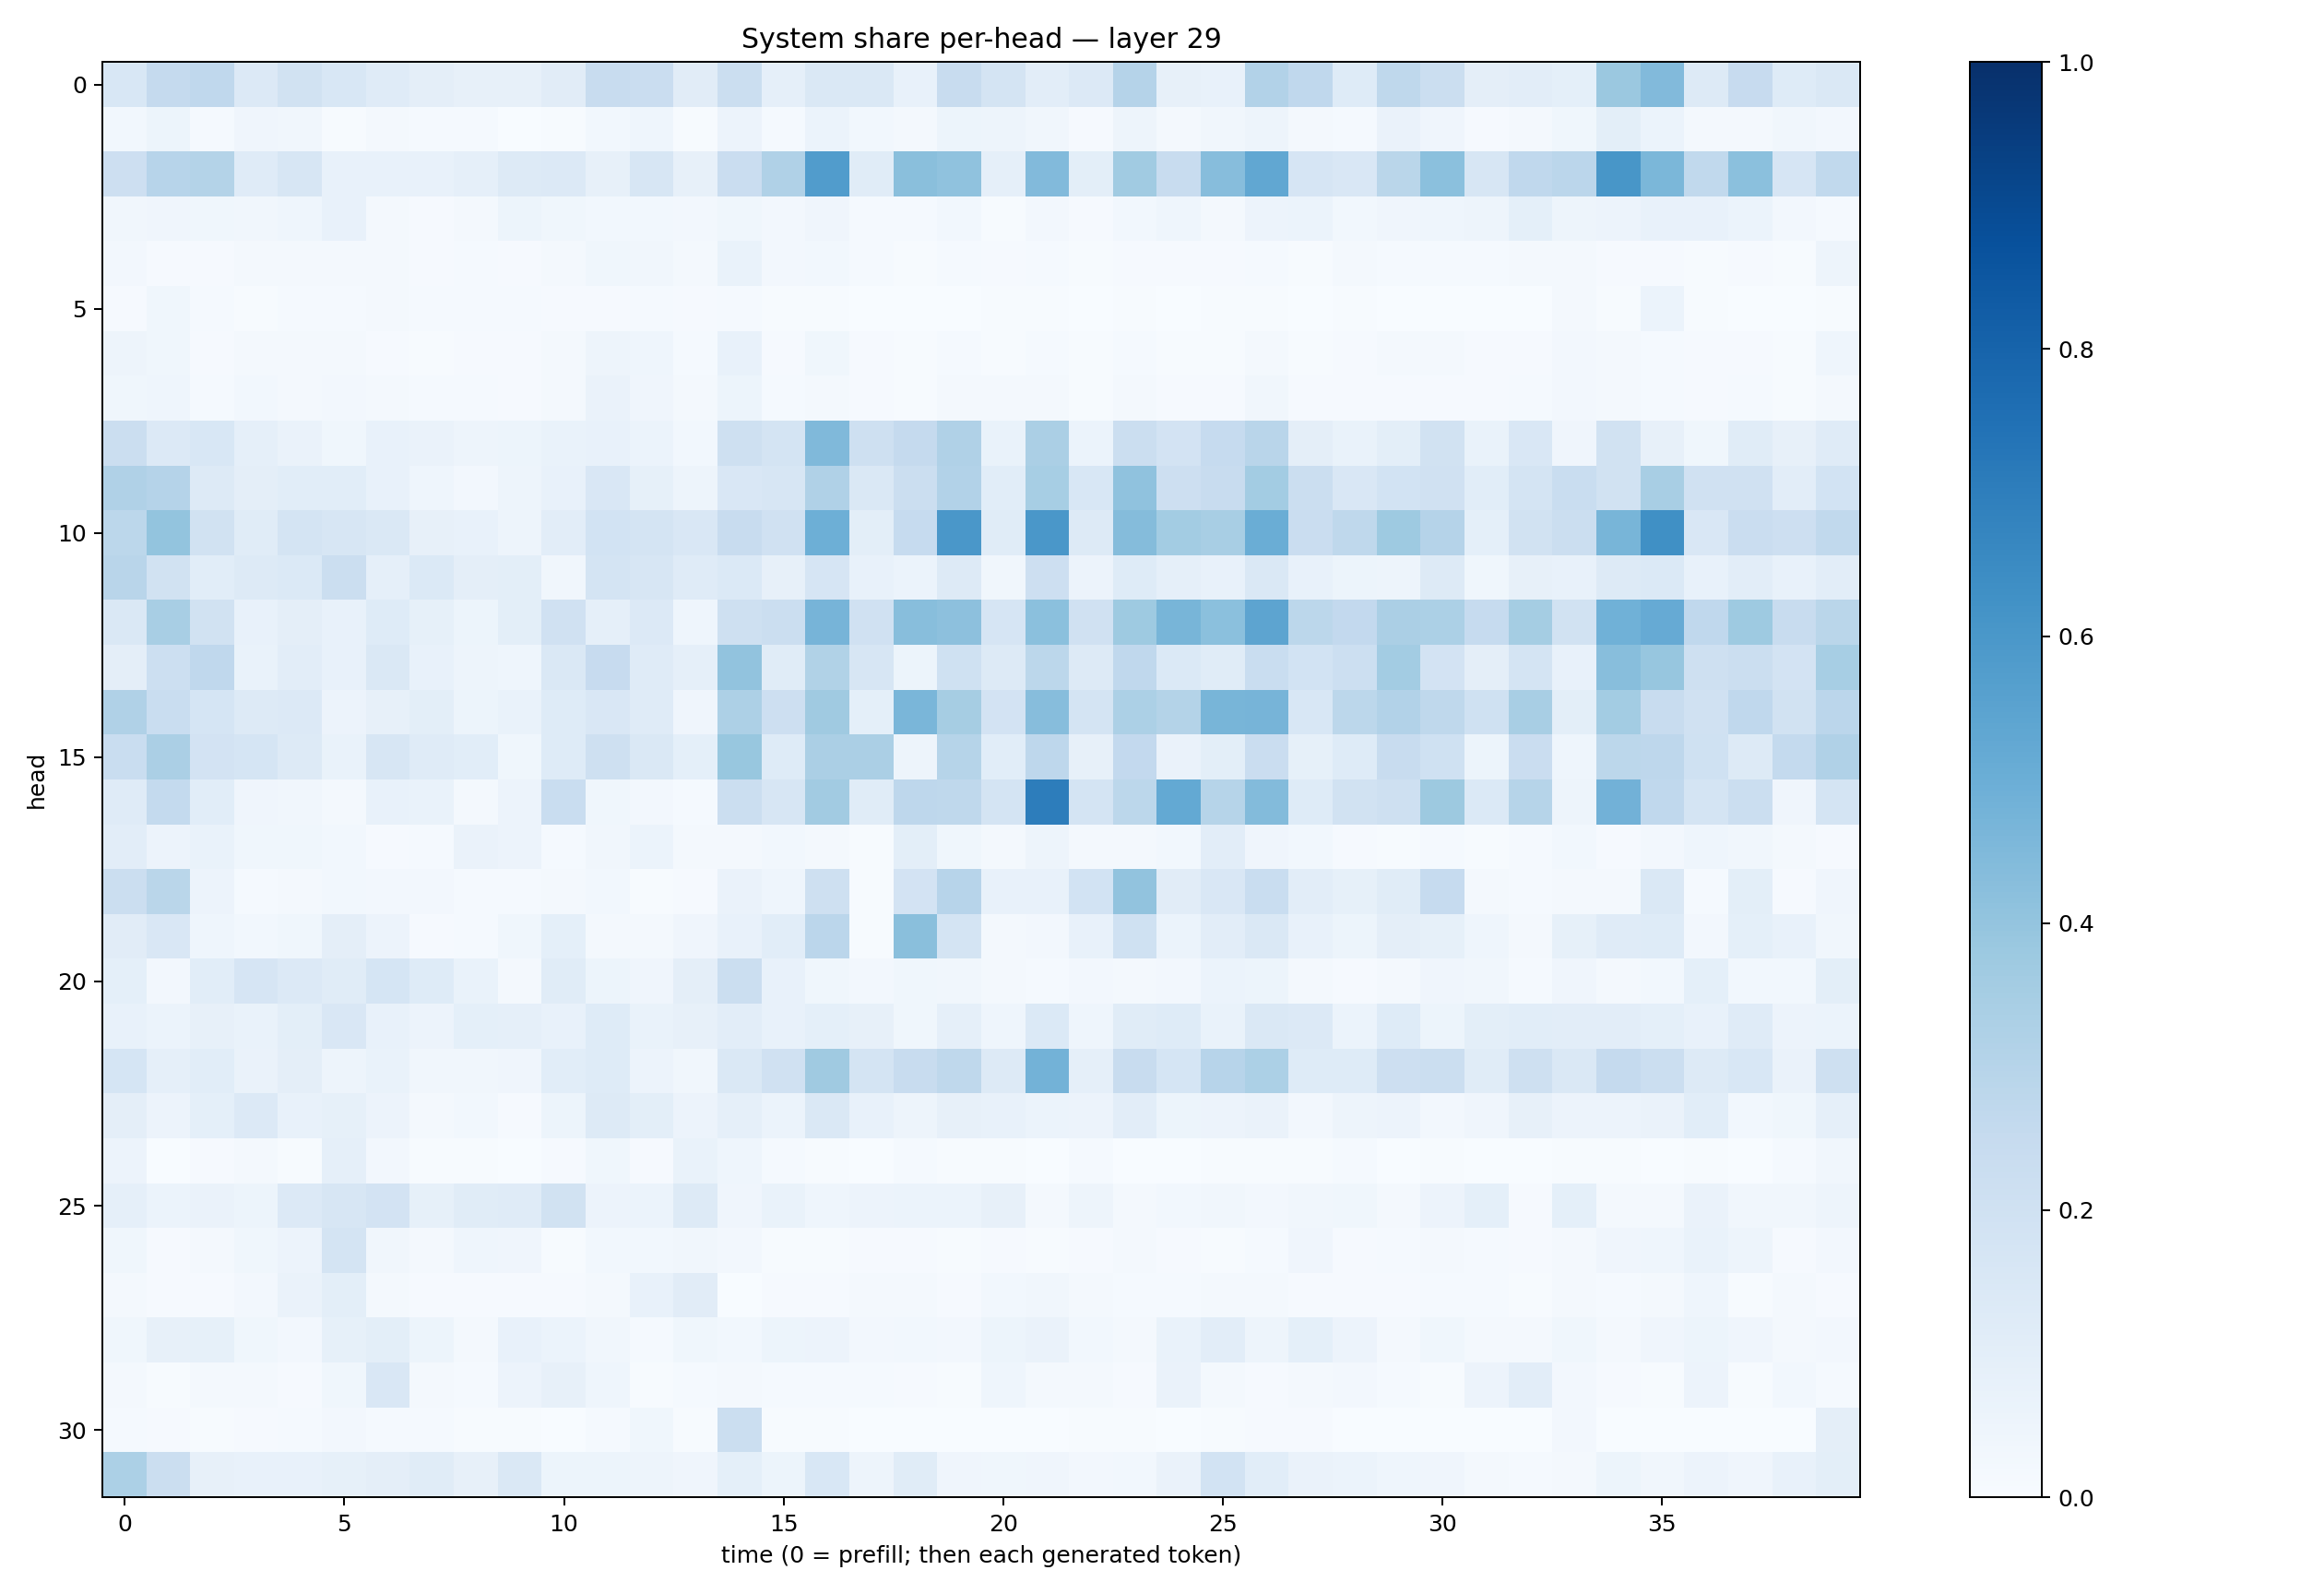

Data behind this chart, as committed beside it:
0.15294363, 0.25333476, 0.2681828, 0.1333327, 0.19528848, 0.15301894, 0.120334, 0.09706845, 0.07984942, 0.07915855, 0.11041833, 0.23980762, 0.23004213, 0.112990946, 0.22652647, 0.08921331, 0.14348102, 0.14136593, 0.0739662, 0.23523653, 0.17495856, 0.10354656, 0.13418278, 0.3037296
0.03101, 0.05204, 0.0121, 0.04102, 0.03319, 0.004834, 0.01845, 0.01414, 0.01415, 0.002442, 0.007739, 0.02868, 0.04602, 0.00737, 0.05532, 0.01185, 0.06162, 0.03111, 0.01652, 0.0531, 0.04694, 0.03383, 0.01106, 0.04746
0.2144, 0.2947, 0.3053, 0.1178, 0.1589, 0.07503, 0.07264, 0.07089, 0.08684, 0.1292, 0.1347, 0.07905, 0.1629, 0.0782, 0.2279, 0.3193, 0.5777, 0.1139, 0.4247, 0.4098, 0.08894, 0.4451, 0.1004, 0.3635
0.03468, 0.04026, 0.03586, 0.0348, 0.04521, 0.07559, 0.01639, 0.009017, 0.02242, 0.05261, 0.03699, 0.02832, 0.02956, 0.02654, 0.03815, 0.02666, 0.04042, 0.01361, 0.01398, 0.02882, 0.004193, 0.02603, 0.009099, 0.02897
0.02675, 0.01147, 0.009461, 0.01567, 0.01862, 0.01677, 0.01933, 0.009264, 0.01318, 0.009125, 0.01647, 0.03522, 0.03371, 0.01883, 0.06927, 0.02482, 0.0286, 0.01247, 0.00606, 0.01233, 0.01011, 0.01366, 0.00477, 0.009457
0.008438, 0.03834, 0.01259, 0.006828, 0.01338, 0.01449, 0.02008, 0.01185, 0.01476, 0.01398, 0.008143, 0.008262, 0.0132, 0.009595, 0.01183, 0.006751, 0.004551, 0.002703, 0.002457, 0.002794, 0.003924, 0.005039, 0.001911, 0.00507
0.0499, 0.03675, 0.01095, 0.02239, 0.01733, 0.01634, 0.01139, 0.0047, 0.009435, 0.01063, 0.01934, 0.04742, 0.04538, 0.01492, 0.07655, 0.009102, 0.03797, 0.01047, 0.004855, 0.01551, 0.007474, 0.01401, 0.007498, 0.0126
0.0388, 0.04366, 0.01285, 0.02783, 0.0217, 0.0256, 0.01692, 0.01256, 0.01386, 0.011, 0.02075, 0.06251, 0.04101, 0.01745, 0.0525, 0.01462, 0.01757, 0.00919, 0.005189, 0.01685, 0.01695, 0.01973, 0.005833, 0.01915
0.2202, 0.1344, 0.1532, 0.08885, 0.06605, 0.03863, 0.07565, 0.06391, 0.04697, 0.05433, 0.06674, 0.0745, 0.0604, 0.03011, 0.2038, 0.1785, 0.4472, 0.2049, 0.2505, 0.3201, 0.06908, 0.3331, 0.06161, 0.2191
0.3183, 0.3024, 0.1324, 0.09558, 0.1079, 0.109, 0.07271, 0.04404, 0.02471, 0.04907, 0.07769, 0.1514, 0.08269, 0.04808, 0.1486, 0.1566, 0.3187, 0.1434, 0.221, 0.3104, 0.1089, 0.3447, 0.1526, 0.4095
0.2803, 0.3996, 0.1951, 0.1133, 0.1743, 0.1623, 0.1465, 0.0791, 0.07666, 0.04939, 0.1016, 0.1848, 0.179, 0.1513, 0.2413, 0.1983, 0.4933, 0.1011, 0.2481, 0.5987, 0.1147, 0.5979, 0.1281, 0.4337
0.2901, 0.1909, 0.1071, 0.1308, 0.1397, 0.2215, 0.08643, 0.1388, 0.09631, 0.0988, 0.03341, 0.1738, 0.1571, 0.1205, 0.1398, 0.08098, 0.1647, 0.07532, 0.06, 0.1317, 0.03386, 0.2142, 0.05685, 0.1239
0.1477, 0.3409, 0.1934, 0.07711, 0.09652, 0.07436, 0.1213, 0.08461, 0.05145, 0.09958, 0.1976, 0.086, 0.1357, 0.04393, 0.2084, 0.2231, 0.4709, 0.1981, 0.4259, 0.4151, 0.1669, 0.4206, 0.1976, 0.3739
0.09494, 0.2157, 0.2665, 0.06878, 0.1051, 0.07051, 0.1461, 0.07103, 0.04902, 0.04513, 0.1462, 0.2452, 0.1198, 0.08968, 0.4038, 0.1152, 0.316, 0.1575, 0.05173, 0.2024, 0.129, 0.2804, 0.1319, 0.269
0.3192, 0.2312, 0.1689, 0.127, 0.1361, 0.05795, 0.0784, 0.1003, 0.05158, 0.06842, 0.1234, 0.1489, 0.1204, 0.04287, 0.3265, 0.2117, 0.3708, 0.09279, 0.4625, 0.3489, 0.1826, 0.4335, 0.1793, 0.3286
0.2319, 0.3339, 0.1803, 0.17, 0.1316, 0.07005, 0.1615, 0.1174, 0.108, 0.03866, 0.1241, 0.2091, 0.1409, 0.09259, 0.3895, 0.1222, 0.3334, 0.3351, 0.0498, 0.3003, 0.1069, 0.2755, 0.08095, 0.2598
0.1177, 0.256, 0.1089, 0.04031, 0.03287, 0.02249, 0.07639, 0.06843, 0.02146, 0.05537, 0.2341, 0.03744, 0.0255, 0.01204, 0.2195, 0.1614, 0.3614, 0.1166, 0.2754, 0.2716, 0.1795, 0.7006, 0.1739, 0.2809
0.1033, 0.05749, 0.06843, 0.03726, 0.0383, 0.02929, 0.0117, 0.01375, 0.06551, 0.05732, 0.01534, 0.03337, 0.06073, 0.01858, 0.01583, 0.02957, 0.01842, 0.006414, 0.09932, 0.03556, 0.01977, 0.04875, 0.0162, 0.0185
0.2237, 0.2864, 0.05515, 0.01375, 0.01856, 0.02888, 0.02421, 0.02505, 0.0138, 0.01438, 0.01602, 0.02951, 0.006701, 0.01025, 0.06393, 0.04637, 0.2081, 0.00514, 0.1808, 0.294, 0.07296, 0.07246, 0.1866, 0.4044
0.1132, 0.1511, 0.04454, 0.02975, 0.03613, 0.0974, 0.05842, 0.008427, 0.01253, 0.03682, 0.09102, 0.02061, 0.01731, 0.04057, 0.07681, 0.108, 0.2827, 0.00393, 0.4235, 0.1775, 0.02072, 0.02571, 0.074, 0.2031
0.09194, 0.02637, 0.1082, 0.1646, 0.1364, 0.1145, 0.1716, 0.1243, 0.06931, 0.02193, 0.1147, 0.05222, 0.03914, 0.0939, 0.2202, 0.073, 0.03904, 0.02663, 0.03547, 0.03496, 0.02093, 0.0144, 0.02636, 0.01964
0.07717, 0.05921, 0.07995, 0.06656, 0.09933, 0.1514, 0.07322, 0.05817, 0.0916, 0.0893, 0.07168, 0.123, 0.06757, 0.08189, 0.1028, 0.0709, 0.09096, 0.08075, 0.03695, 0.08765, 0.04667, 0.139, 0.04533, 0.1152
0.1703, 0.08769, 0.1093, 0.0641, 0.09725, 0.049, 0.06711, 0.0343, 0.03324, 0.03992, 0.1076, 0.1211, 0.05709, 0.03154, 0.1408, 0.1957, 0.3695, 0.1797, 0.2405, 0.2728, 0.1288, 0.4787, 0.08936, 0.2373
0.09725, 0.05481, 0.09013, 0.1331, 0.07812, 0.08541, 0.05472, 0.02226, 0.03079, 0.009524, 0.05322, 0.1255, 0.09946, 0.05823, 0.08935, 0.0591, 0.1428, 0.07458, 0.04985, 0.0811, 0.07664, 0.06164, 0.05516, 0.1036
0.05701, 0.003727, 0.009336, 0.01867, 0.005343, 0.08817, 0.02553, 0.006334, 0.005747, 0.003689, 0.008683, 0.03597, 0.008377, 0.06903, 0.04538, 0.0118, 0.004442, 0.001525, 0.01352, 0.006472, 0.005364, 0.001182, 0.0131, 0.002524
0.08665, 0.059, 0.06549, 0.05194, 0.1365, 0.1574, 0.1824, 0.08529, 0.1139, 0.1185, 0.1904, 0.05854, 0.06142, 0.1284, 0.04071, 0.06843, 0.04455, 0.05489, 0.06245, 0.05909, 0.07998, 0.01968, 0.04848, 0.0208
0.03532, 0.009166, 0.01576, 0.038, 0.05813, 0.1741, 0.03368, 0.01888, 0.0467, 0.03996, 0.005452, 0.03039, 0.0284, 0.03262, 0.02403, 0.006376, 0.006115, 0.01012, 0.009392, 0.004124, 0.01166, 0.004054, 0.01169, 0.01675
0.02, 0.01069, 0.01065, 0.02589, 0.0629, 0.09984, 0.02116, 0.008017, 0.009665, 0.007885, 0.008512, 0.01888, 0.07476, 0.1106, 0.003644, 0.01005, 0.009285, 0.01652, 0.01922, 0.009051, 0.02899, 0.03378, 0.01702, 0.015
0.03676, 0.0797, 0.08212, 0.03647, 0.02482, 0.0829, 0.1009, 0.05372, 0.01672, 0.07624, 0.05896, 0.03429, 0.01535, 0.0368, 0.03031, 0.05104, 0.05476, 0.02466, 0.02783, 0.02493, 0.05402, 0.06317, 0.0283, 0.02247
0.0165, 0.007047, 0.01849, 0.02104, 0.01019, 0.0365, 0.1485, 0.01881, 0.014, 0.05716, 0.07861, 0.04443, 0.007407, 0.01445, 0.01582, 0.01368, 0.01368, 0.01462, 0.01148, 0.007342, 0.04428, 0.02308, 0.02001, 0.0106
0.01412, 0.008657, 0.006828, 0.009779, 0.01181, 0.02363, 0.01506, 0.01363, 0.004856, 0.004934, 0.003384, 0.01449, 0.03556, 0.005917, 0.2234, 0.004075, 0.004132, 0.003505, 0.003038, 0.001956, 0.002405, 0.003277, 0.007247, 0.004318
0.3286, 0.2261, 0.08115, 0.07488, 0.07352, 0.08428, 0.09475, 0.1162, 0.08037, 0.1448, 0.05209, 0.05397, 0.048, 0.03928, 0.09369, 0.05096, 0.1538, 0.05027, 0.1138, 0.04244, 0.03616, 0.03921, 0.02443, 0.02969
